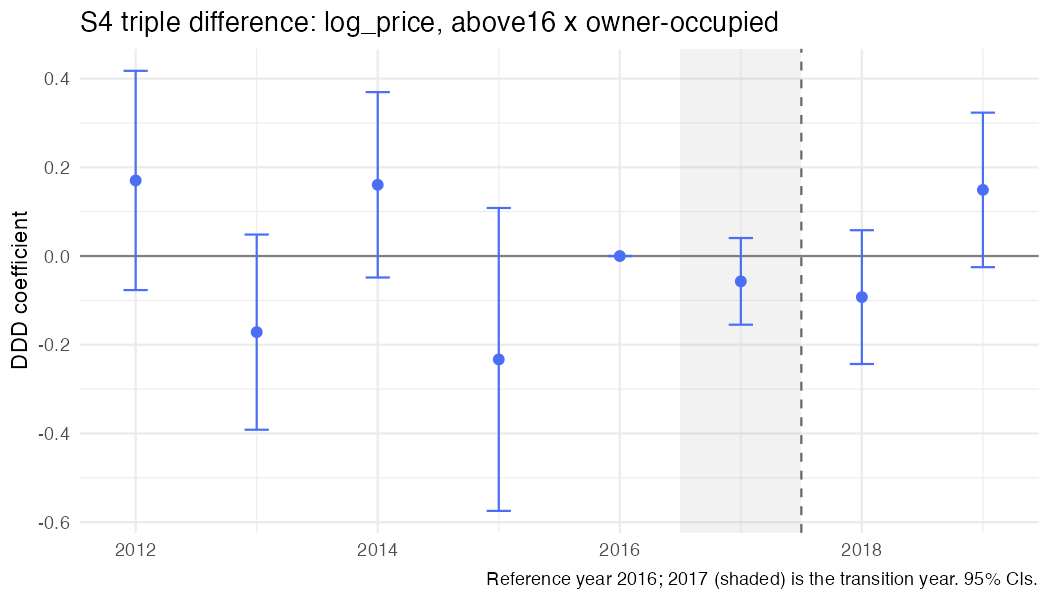

Values plotted in this chart, from the file beside it:
year, coef, se, strategy, outcome, spec_id, treat
2012, 0.1703, 0.1261, S4, log_price, S4_above, above16 x owner
2013, -0.1716, 0.1122, S4, log_price, S4_above, above16 x owner
2014, 0.1605, 0.1066, S4, log_price, S4_above, above16 x owner
2015, -0.2331, 0.1742, S4, log_price, S4_above, above16 x owner
2016, 0, 0, S4, log_price, S4_above, above16 x owner
2017, -0.05711, 0.04984, S4, log_price, S4_above, above16 x owner
2018, -0.09262, 0.07693, S4, log_price, S4_above, above16 x owner
2019, 0.1491, 0.08886, S4, log_price, S4_above, above16 x owner
